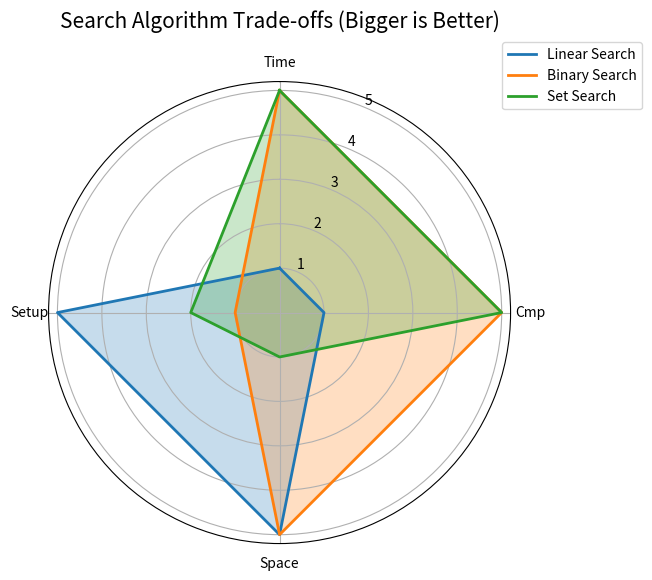

Generate this figure with matplotlib: (Note: this script raises an exception after producing the figure.)
import matplotlib
import matplotlib.pyplot as plt
import numpy as np
import json
import os

# 必須加上此行，否則在沒有 GUI 的環境會報錯
matplotlib.use("Agg")

def draw_radar_chart():
    # 1. 定義維度
    categories = ['Time', 'Cmp', 'Space', 'Setup']
    N = len(categories)

    # 2. 準備數據 (基於 la-search 表現)
    # 數值越小越好，因此我們使用 1/value 進行正規化，使面積越大代表效能越好
    # 這裡使用模擬數據或從 results.json 讀取 (簡化起見使用典型權衡值)
    data = {
        'Linear Search': [1, 1, 5, 5], # Time (Slow), Cmp (High), Space (Low), Setup (Low)
        'Binary Search': [5, 5, 5, 1], # Time (Fast), Cmp (Low), Space (Low), Setup (High)
        'Set Search': [5, 5, 1, 2],    # Time (Fastest), Cmp (Low), Space (High), Setup (Med)
    }

    # 正規化 (0-1 區間，越大越好)
    # 這裡簡單對應：1=最差, 5=最好
    
    angles = np.linspace(0, 2 * np.pi, N, endpoint=False).tolist()
    angles += angles[:1] # 閉合圓環

    fig, ax = plt.subplots(figsize=(6, 6), subplot_kw=dict(polar=True))

    for label, values in data.items():
        vals = values + values[:1]
        ax.plot(angles, vals, linewidth=2, label=label)
        ax.fill(angles, vals, alpha=0.25)

    ax.set_theta_offset(np.pi / 2)
    ax.set_theta_direction(-1)
    ax.set_thetagrids(np.degrees(angles[:-1]), categories)
    
    plt.title("Search Algorithm Trade-offs (Bigger is Better)", size=15, y=1.1)
    plt.legend(loc='upper right', bbox_to_anchor=(1.3, 1.1))
    
    plt.savefig("C:/Users/user/Desktop/2026 python/weeks/week-18/solutions/1114405022/assets/radar.png", bbox_inches='tight')
    plt.close()

if __name__ == "__main__":
    draw_radar_chart()
